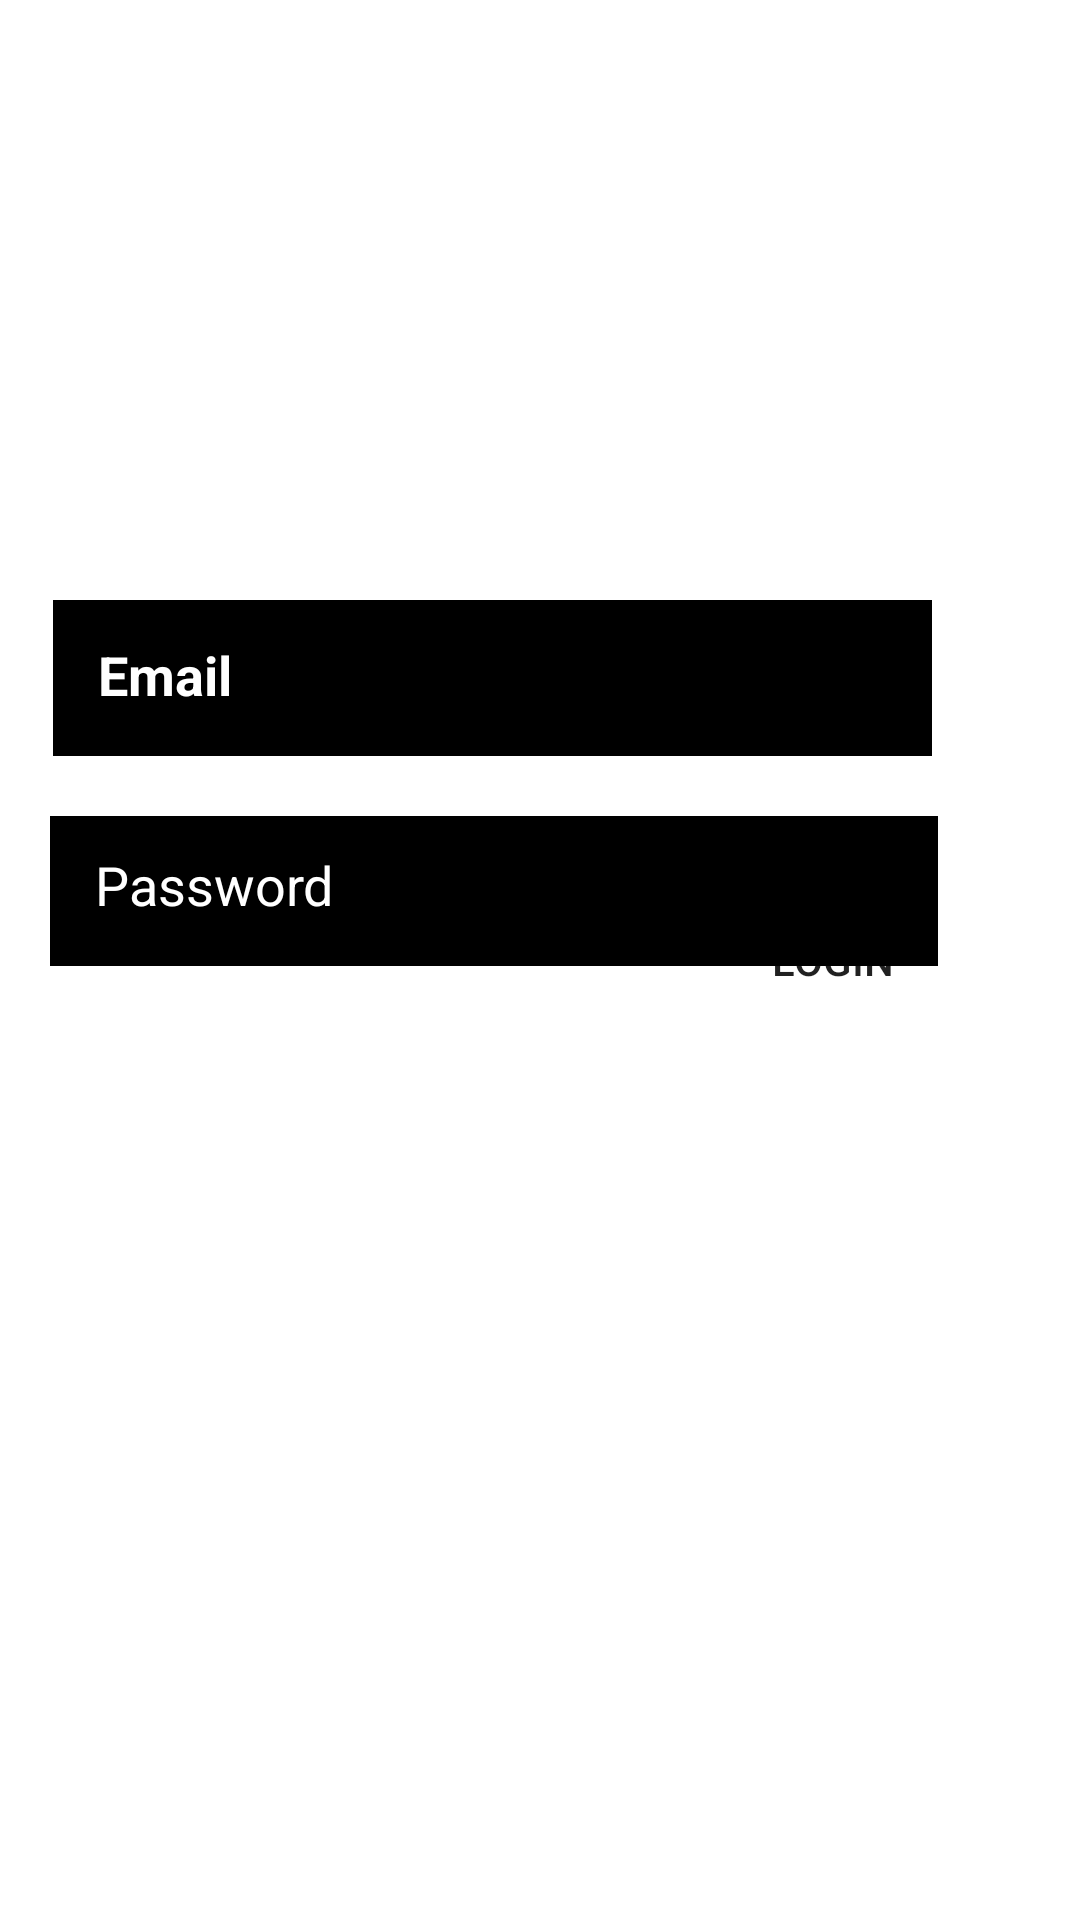

Android layout source for this screen:
<!-- AndroidManifest.xml: application theme Theme.EasyToCook -->
<!-- res/layout/activity_log_in.xml -->
<?xml version="1.0" encoding="utf-8"?>
<androidx.constraintlayout.widget.ConstraintLayout xmlns:android="http://schemas.android.com/apk/res/android"
    xmlns:app="http://schemas.android.com/apk/res-auto"
    xmlns:tools="http://schemas.android.com/tools"
    android:layout_width="match_parent"
    android:layout_height="match_parent"
    android:background="@drawable/share_food_you_like"
    tools:context=".Activity_logIn">

    <EditText
        android:id="@+id/EmailAddress"
        android:layout_width="293dp"
        android:layout_height="52dp"
        android:layout_marginStart="1dp"
        android:layout_marginBottom="20dp"
        android:autofillHints=""
        android:background="@color/black"
        android:ems="10"
        android:hint="@string/logIn_email"
        android:inputType="textEmailAddress"
        android:padding="15dp"
        android:textAlignment="textStart"
        android:textColor="@color/white"
        android:textColorHint="@color/white"
        android:textStyle="bold"
        app:layout_constraintBottom_toTopOf="@+id/Password"
        app:layout_constraintEnd_toEndOf="parent"
        app:layout_constraintHorizontal_bias="0.25"
        app:layout_constraintStart_toStartOf="parent" />

    <EditText
        android:id="@+id/Password"
        android:layout_width="296dp"
        android:layout_height="50dp"
        android:layout_marginTop="272dp"
        android:autofillHints=""
        android:background="@color/black"
        android:ems="10"
        android:fontFamily="sans-serif"
        android:hint="@string/logIn_passwords"
        android:inputType="textPassword"
        android:padding="15dp"
        android:textColor="@color/white"
        android:textColorHint="@color/white"
        app:layout_constraintEnd_toEndOf="parent"
        app:layout_constraintHorizontal_bias="0.262"
        app:layout_constraintStart_toStartOf="parent"
        app:layout_constraintTop_toTopOf="parent" />

    <Button
        android:id="@+id/btnToProfile"
        android:layout_width="wrap_content"
        android:layout_height="wrap_content"
        android:background="@drawable/ic_launcher_background"
        android:text="@string/logIn"
        app:layout_constraintBottom_toBottomOf="parent"
        app:layout_constraintEnd_toEndOf="parent"
        app:layout_constraintHorizontal_bias="0.858"
        app:layout_constraintStart_toStartOf="parent"
        app:layout_constraintTop_toTopOf="parent" />

    <TextView
        android:id="@+id/tvInfo"
        android:layout_width="wrap_content"
        android:layout_height="wrap_content"
        android:layout_marginStart="110dp"
        android:layout_marginBottom="317dp"
        android:textSize="26sp"
        app:layout_constraintBottom_toBottomOf="parent"
        app:layout_constraintStart_toStartOf="parent" />

</androidx.constraintlayout.widget.ConstraintLayout>
<!-- resources referenced by this layout -->
<resources>
  <string name="logIn">Login </string>
  <string name="logIn_email">Email </string>
  <string name="logIn_passwords">Password</string>
  <style name="Theme.EasyToCook" parent="Theme.MaterialComponents.DayNight.DarkActionBar">
          
          <item name="colorPrimary">@color/black</item>
          <item name="colorPrimaryVariant">@color/black</item>
          <item name="colorOnPrimary">@color/white</item>
          
          <item name="colorSecondary">@color/teal_200</item>
          <item name="colorSecondaryVariant">@color/teal_700</item>
          <item name="colorOnSecondary">@color/black</item>
          
          <item name="android:statusBarColor" tools:targetApi="l">?attr/colorPrimaryVariant</item>
          
      </style>
  <!-- not gathered from this repository: default colours our renderer supplied (Android Studio template values) -->
  <color name="teal_200">#FF03DAC5</color>
  <color name="teal_700">#FF018786</color>
  <color name="black">#FF000000</color>
  <color name="white">#FFFFFFFF</color>
</resources>
